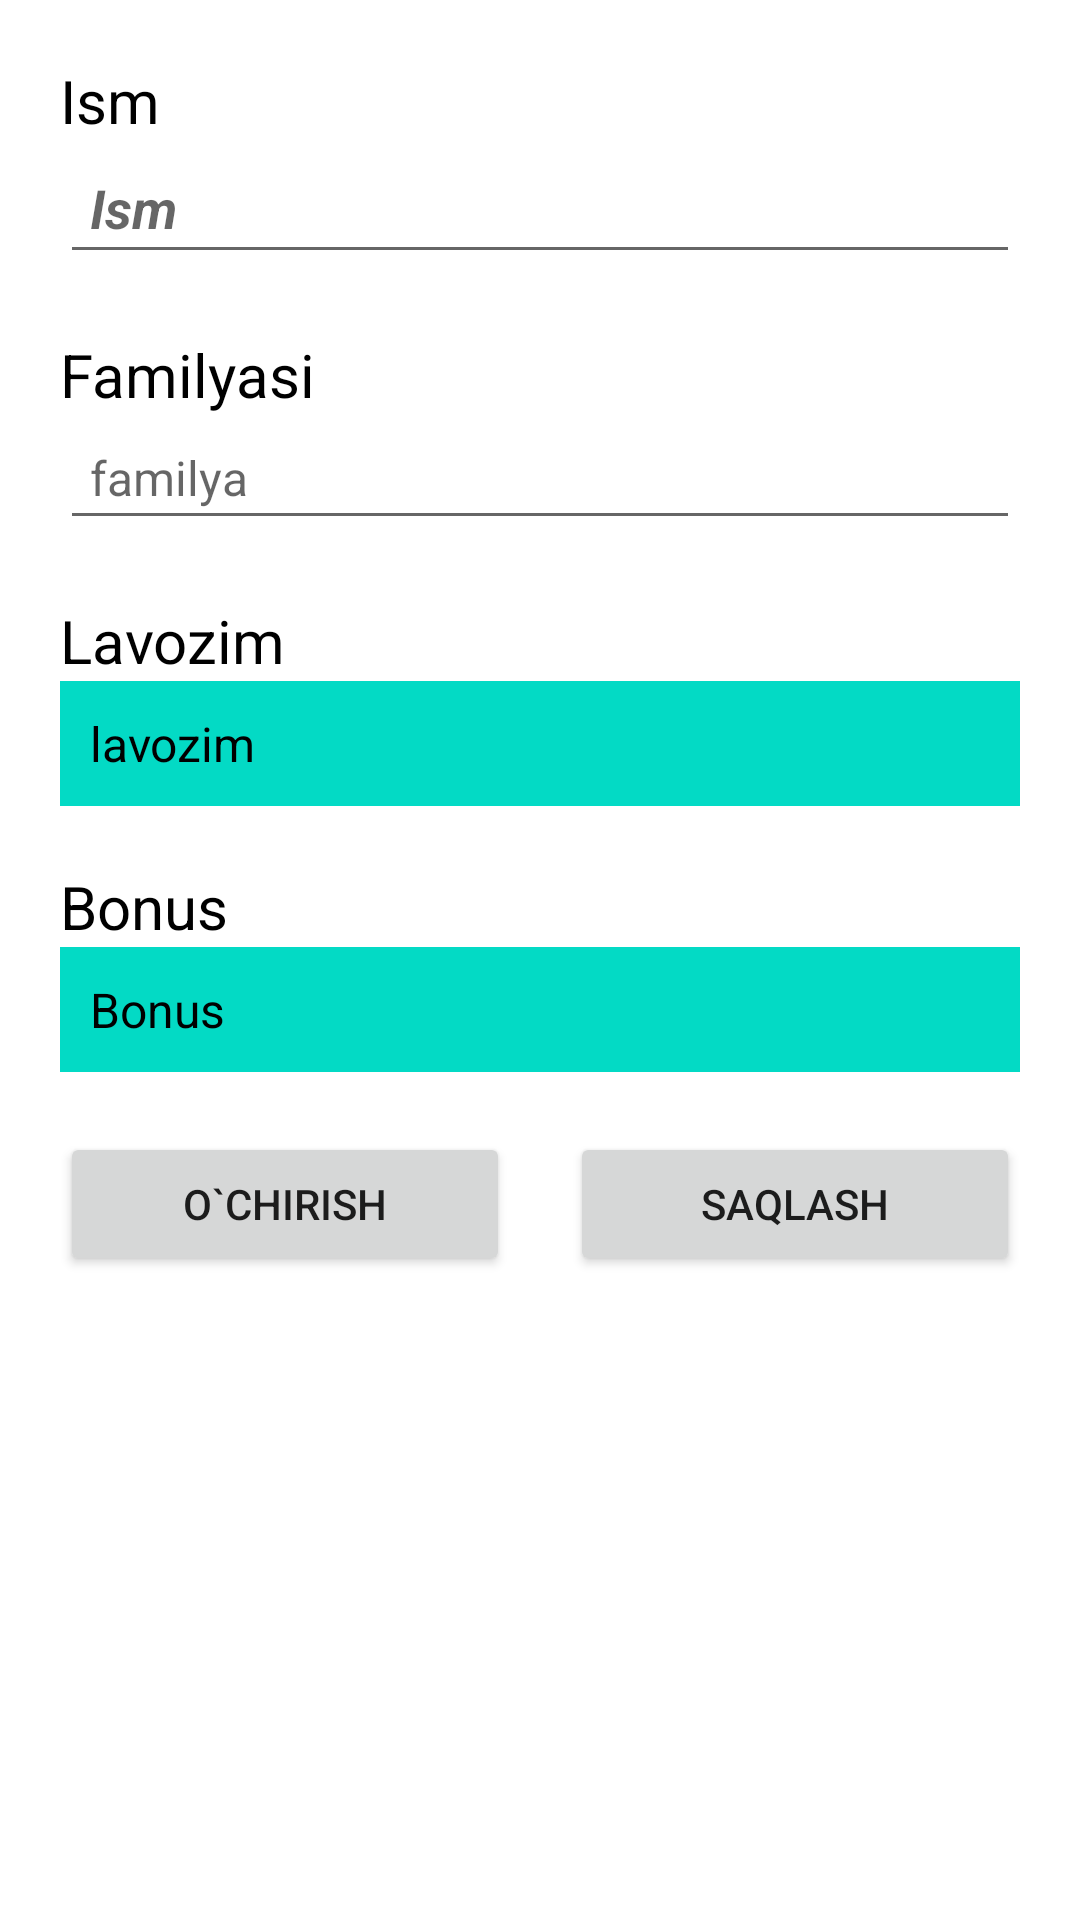

Layout XML and referenced resources for this Android screen:
<!-- AndroidManifest.xml: application theme Theme.Salaryuz -->
<!-- res/layout/fragment_add_worker.xml -->
<?xml version="1.0" encoding="utf-8"?>
<FrameLayout xmlns:android="http://schemas.android.com/apk/res/android"
    xmlns:tools="http://schemas.android.com/tools"
    android:layout_width="match_parent"
    android:layout_height="match_parent"
    tools:context=".fragments.AddWorkerFragment">

<ScrollView
    android:layout_width="match_parent"
    android:layout_height="match_parent">
    <LinearLayout
        android:layout_width="match_parent"
        android:layout_height="match_parent"
        android:padding="20dp"
        android:orientation="vertical">

        <TextView
            android:layout_width="wrap_content"
            android:layout_height="wrap_content"
            android:text="Ism"
            android:textColor="@color/black"
            android:textSize="20sp" />

        <EditText
            android:id="@+id/etname"
            android:layout_width="match_parent"
            android:layout_height="wrap_content"
            android:hint="Ism"
            android:padding="10dp"
            android:textColor="@color/black"
            android:textSize="18sp"
            android:textStyle="bold|italic" />


        <TextView
            android:layout_width="wrap_content"
            android:layout_height="wrap_content"
            android:layout_marginTop="20dp"
            android:text="Familyasi"
            android:textColor="@color/black"
            android:textSize="20sp" />

        <EditText
            android:id="@+id/etfamilya"
            android:layout_width="match_parent"
            android:layout_height="wrap_content"
            android:hint="familya"
            android:padding="10dp"
            android:textColor="@color/black"
            android:textSize="16sp" />

        <TextView
            android:layout_width="wrap_content"
            android:layout_height="wrap_content"
            android:layout_marginTop="20dp"
            android:text="Lavozim"
            android:textColor="@color/black"
            android:textSize="20sp" />

        <TextView
            android:id="@+id/etlavozim"
            android:layout_width="match_parent"
            android:layout_height="wrap_content"
            android:background="@drawable/button"
            android:drawableEnd="@drawable/ic_down"
            android:padding="10dp"
            android:text="lavozim"
            android:textColor="@color/black"
            android:textSize="16sp" />

        <androidx.recyclerview.widget.RecyclerView
            android:id="@+id/recy_la"
            android:layout_width="match_parent"
            android:layout_height="wrap_content"
            android:visibility="visible" />

        <TextView
            android:layout_width="wrap_content"
            android:layout_height="wrap_content"
            android:layout_marginTop="20dp"
            android:text="Bonus"
            android:textColor="@color/black"
            android:textSize="20sp" />

        <TextView
            android:id="@+id/etmaosh"
            android:layout_width="match_parent"
            android:layout_height="wrap_content"
            android:padding="10dp"
            android:text="Bonus"
            android:drawableEnd="@drawable/ic_down"
            android:background="@drawable/button"
            android:textColor="@color/black"
            android:textSize="16sp" />
        <androidx.recyclerview.widget.RecyclerView
            android:id="@+id/recy_bo"
            android:layout_width="match_parent"
            android:layout_height="wrap_content"
            android:visibility="visible" />

        <LinearLayout
            android:layout_width="match_parent"
            android:layout_height="wrap_content"
            android:layout_marginTop="20dp"
            android:orientation="horizontal">

            <Button
                android:id="@+id/btn_cancel1"
                android:layout_width="0dp"
                android:layout_height="wrap_content"
                android:layout_marginRight="10dp"
                android:layout_weight="1"
                android:text="O`chirish" />

            <Button
                android:id="@+id/btn_save1"
                android:layout_width="0dp"
                android:layout_height="wrap_content"
                android:layout_marginLeft="10dp"
                android:layout_weight="1"
                android:text="Saqlash" />


        </LinearLayout>
    </LinearLayout>
</ScrollView>
</FrameLayout>
<!-- resources referenced by this layout -->
<resources>
  <color name="black">#FF000000</color>
  <!-- drawable button (drawable) -->
  <?xml version="1.0" encoding="utf-8"?>
  <ripple xmlns:android="http://schemas.android.com/apk/res/android"
      xmlns:tools="http://schemas.android.com/tools"
      android:color="?android:colorControlHighlight"
      tools:targetApi="lollipop">
      <item>
          <shape android:shape="rectangle">
              <solid android:color="?android:colorAccent" />
          </shape>
      </item>
  </ripple>
  <style name="Theme.Salaryuz" parent="Theme.MaterialComponents.DayNight.NoActionBar">
          
          <item name="colorPrimary">@color/purple_500</item>
          <item name="colorPrimaryVariant">@color/blue</item>
          <item name="colorOnPrimary">@color/white</item>
          
          <item name="colorSecondary">@color/teal_200</item>
          <item name="colorSecondaryVariant">@color/teal_700</item>
          <item name="colorOnSecondary">@color/black</item>
          
          <item name="android:statusBarColor" tools:targetApi="l">?attr/colorPrimaryVariant</item>
          
      </style>
  
  
  
      // menu icon color
  <color name="purple_500">#FF6200EE</color>
  <color name="blue">#4B91D7</color>
  <color name="white">#FFFFFFFF</color>
  <color name="teal_200">#FF03DAC5</color>
  <color name="teal_700">#FF018786</color>
</resources>
